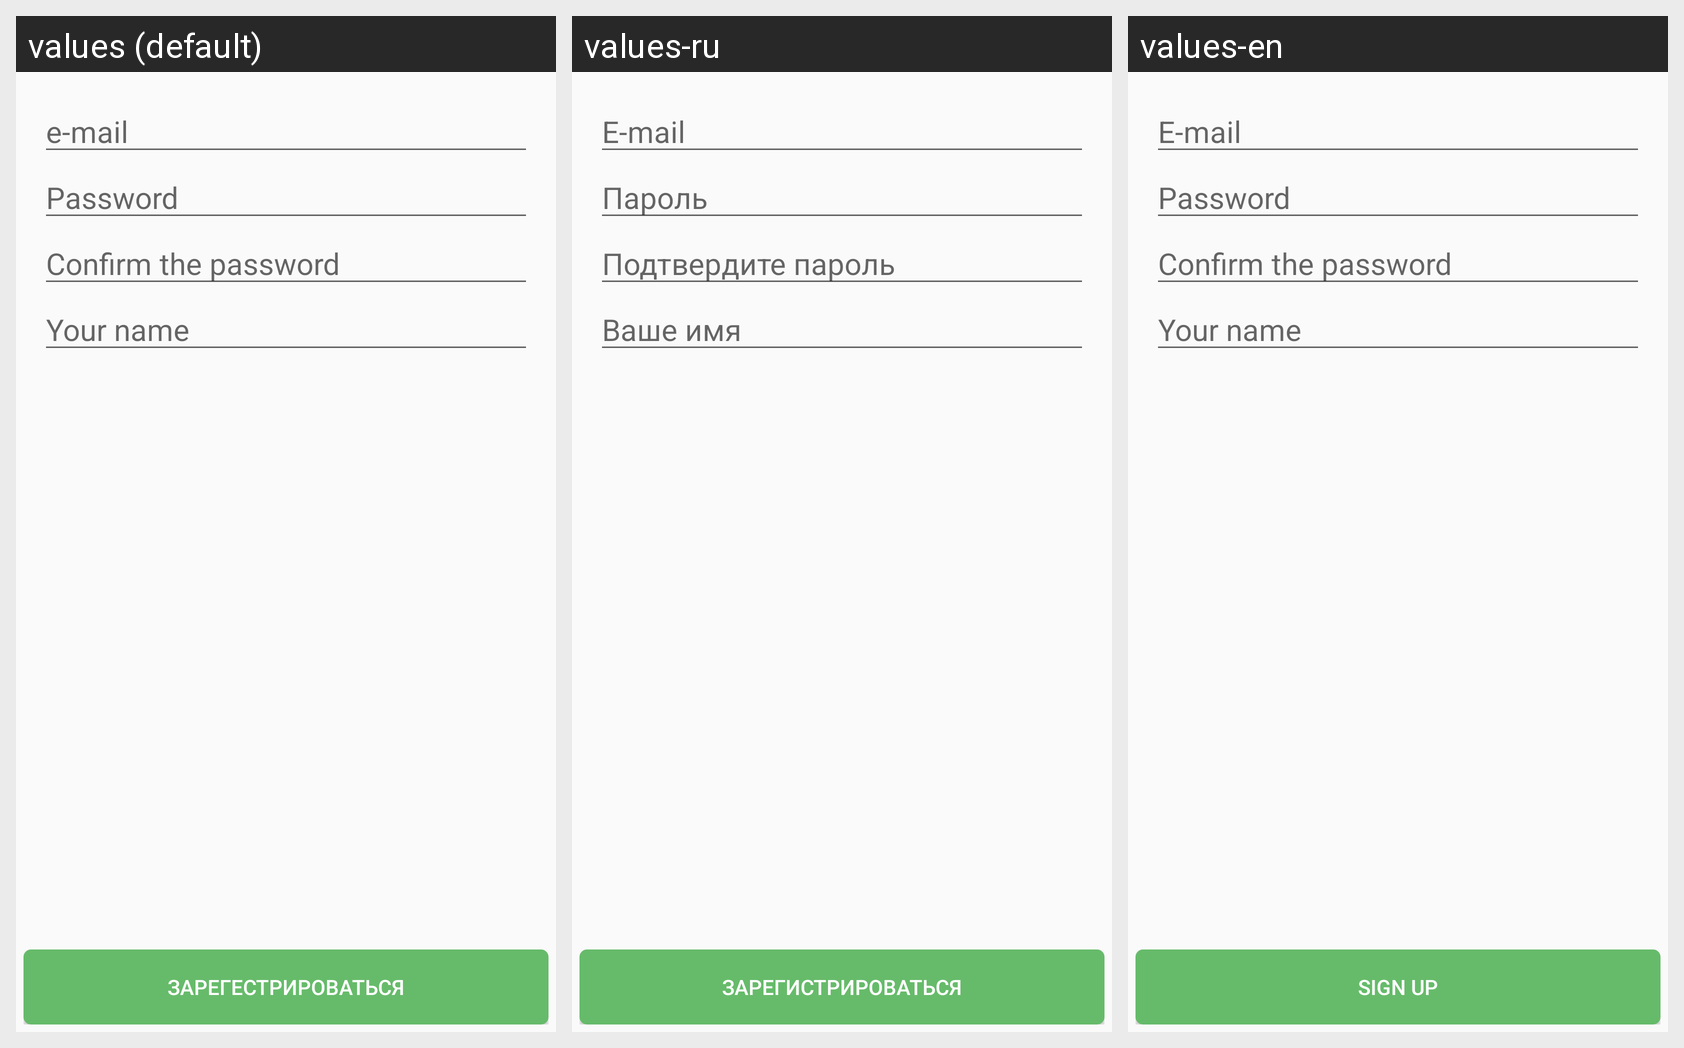

For this localized Android screen grid, give each drawn string resource with its value in every locale shown.
Android screen res/layout/registration.xml rendered under 3 locales, left to right: values (default), values-ru, values-en. Device: Nexus 5 (rendered at 1080×1920; each locale shown at half size, 540×960, under a caption strip naming it); theme CustomActionBar.
Strings drawn on this screen, with the default value and each locale's value (text and hints the layout hard-codes, and strings that could not be matched under every locale, appear in the picture but are not listed):

reg_email
  values: e-mail
  values-ru: E-mail
  values-en: E-mail

reg_password
  values: Password
  values-ru: Пароль
  values-en: Password

confirm_password
  values: Confirm the password
  values-ru: Подтвердите пароль
  values-en: Confirm the password

gender
  values: Your name
  values-ru: Ваше имя
  values-en: Your name
